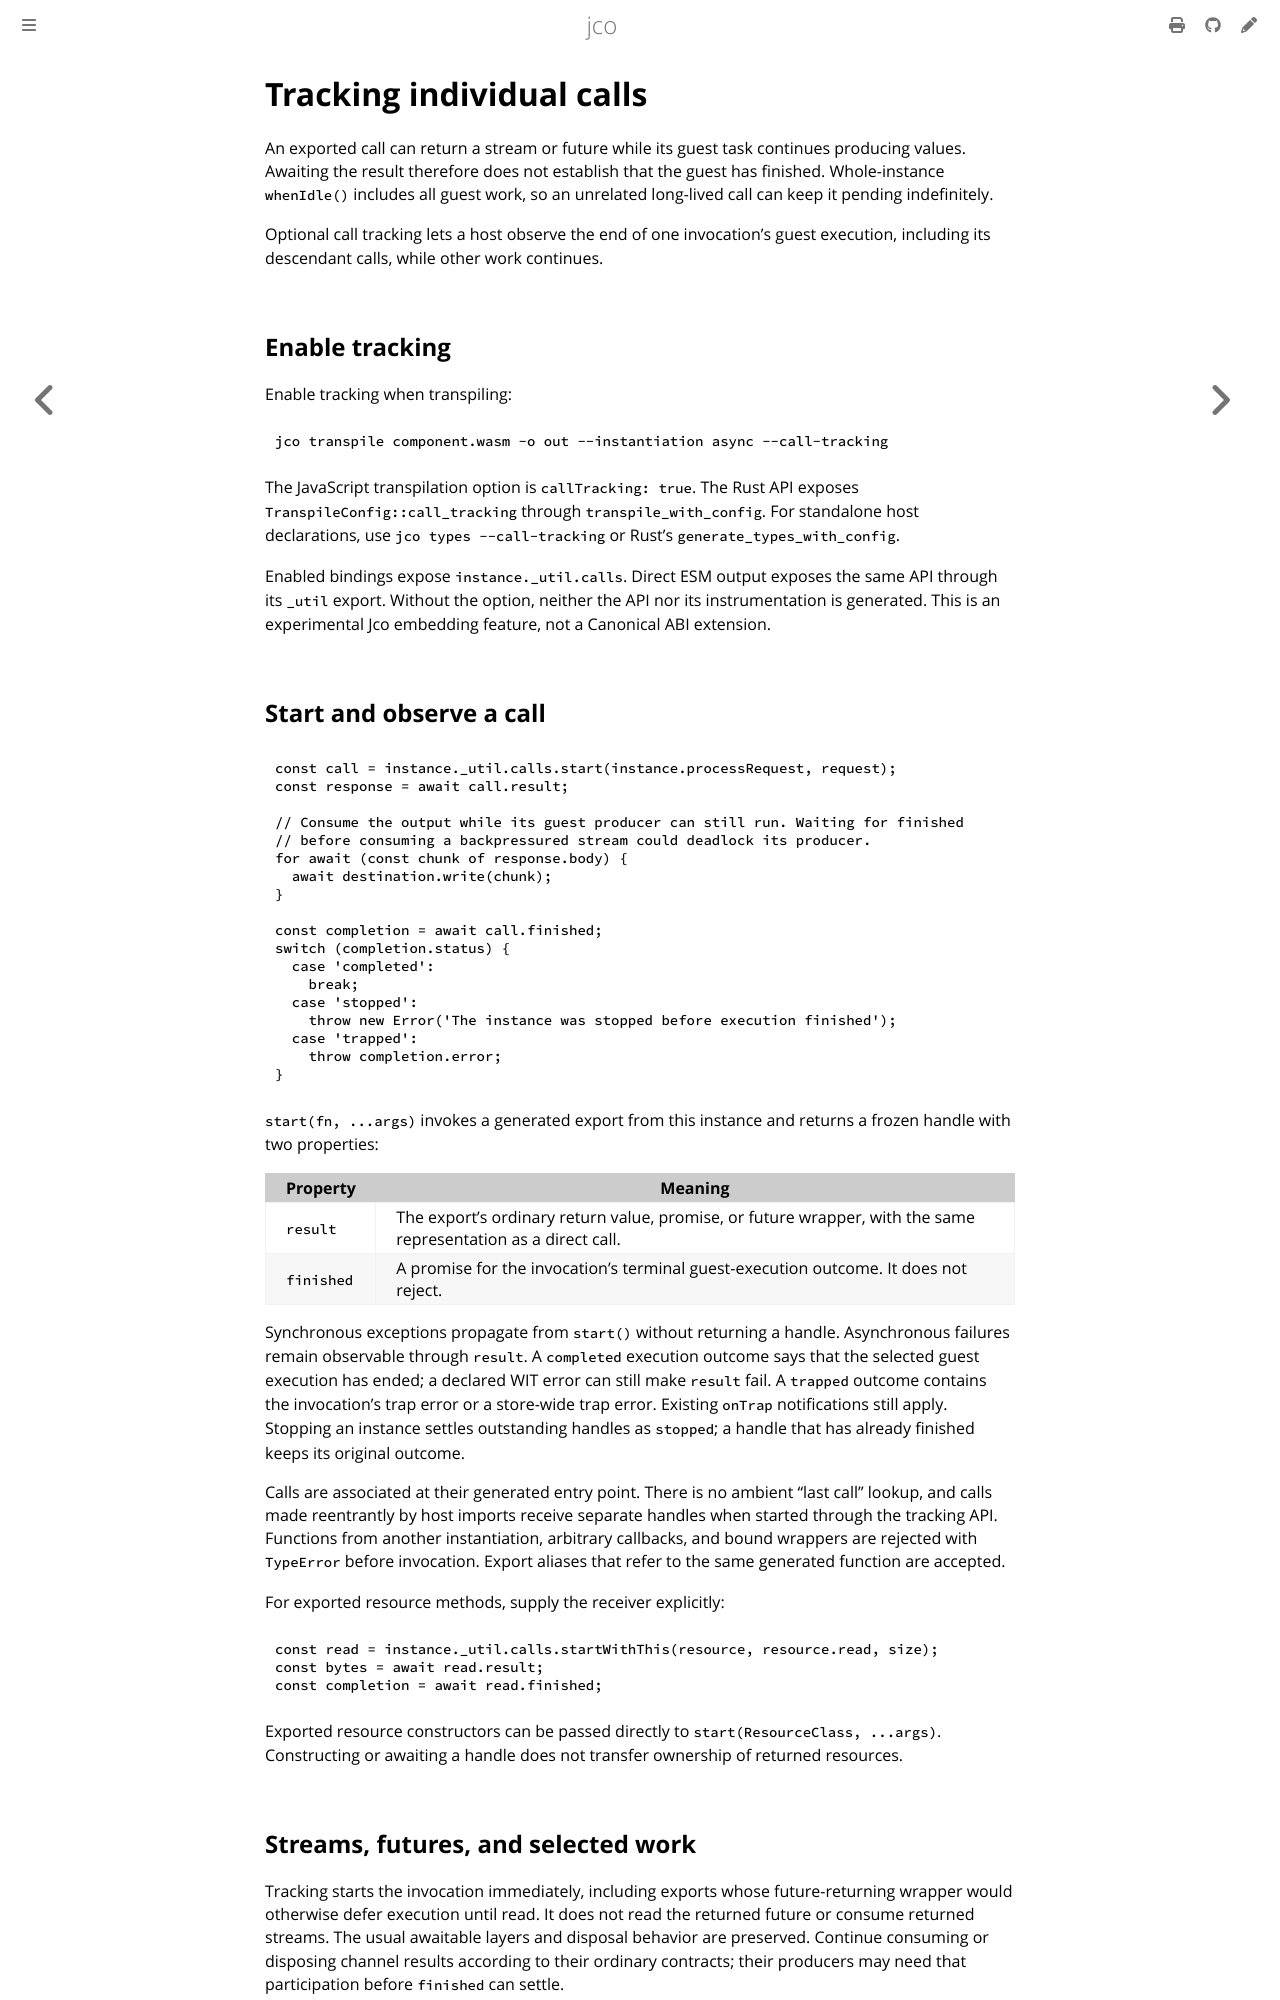

repository: bytecodealliance/jco · page: advanced/call-tracking.html · generator: mdbook

# Tracking individual calls

An exported call can return a stream or future while its guest task continues producing
values. Awaiting the result therefore does not establish that the guest has finished.
Whole-instance `whenIdle()` includes all guest work, so an unrelated long-lived call can
keep it pending indefinitely.

Optional call tracking lets a host observe the end of one invocation's guest execution,
including its descendant calls, while other work continues.

## Enable tracking

Enable tracking when transpiling:

```sh
jco transpile component.wasm -o out --instantiation async --call-tracking
```

The JavaScript transpilation option is `callTracking: true`. The Rust API exposes
`TranspileConfig::call_tracking` through `transpile_with_config`. For standalone host
declarations, use `jco types --call-tracking` or Rust's `generate_types_with_config`.

Enabled bindings expose `instance._util.calls`. Direct ESM output exposes the same API
through its `_util` export. Without the option, neither the API nor its instrumentation
is generated. This is an experimental Jco embedding feature, not a Canonical ABI extension.

## Start and observe a call

```js
const call = instance._util.calls.start(instance.processRequest, request);
const response = await call.result;

// Consume the output while its guest producer can still run. Waiting for finished
// before consuming a backpressured stream could deadlock its producer.
for await (const chunk of response.body) {
  await destination.write(chunk);
}

const completion = await call.finished;
switch (completion.status) {
  case 'completed':
    break;
  case 'stopped':
    throw new Error('The instance was stopped before execution finished');
  case 'trapped':
    throw completion.error;
}
```

`start(fn, ...args)` invokes a generated export from this instance and returns a frozen
handle with two properties:

| Property | Meaning |
| --- | --- |
| `result` | The export's ordinary return value, promise, or future wrapper, with the same representation as a direct call. |
| `finished` | A promise for the invocation's terminal guest-execution outcome. It does not reject. |

Synchronous exceptions propagate from `start()` without returning a handle. Asynchronous
failures remain observable through `result`. A `completed` execution outcome says that the
selected guest execution has ended; a declared WIT error can still make `result` fail.
A `trapped` outcome contains the invocation's trap error or a store-wide trap error.
Existing `onTrap` notifications still apply. Stopping an instance settles outstanding
handles as `stopped`; a handle that has already finished keeps its original outcome.

Calls are associated at their generated entry point. There is no ambient “last call”
lookup, and calls made reentrantly by host imports receive separate handles when started
through the tracking API. Functions from another instantiation, arbitrary callbacks, and
bound wrappers are rejected with `TypeError` before invocation. Export aliases that refer
to the same generated function are accepted.

For exported resource methods, supply the receiver explicitly:

```js
const read = instance._util.calls.startWithThis(resource, resource.read, size);
const bytes = await read.result;
const completion = await read.finished;
```

Exported resource constructors can be passed directly to `start(ResourceClass, ...args)`.
Constructing or awaiting a handle does not transfer ownership of returned resources.
